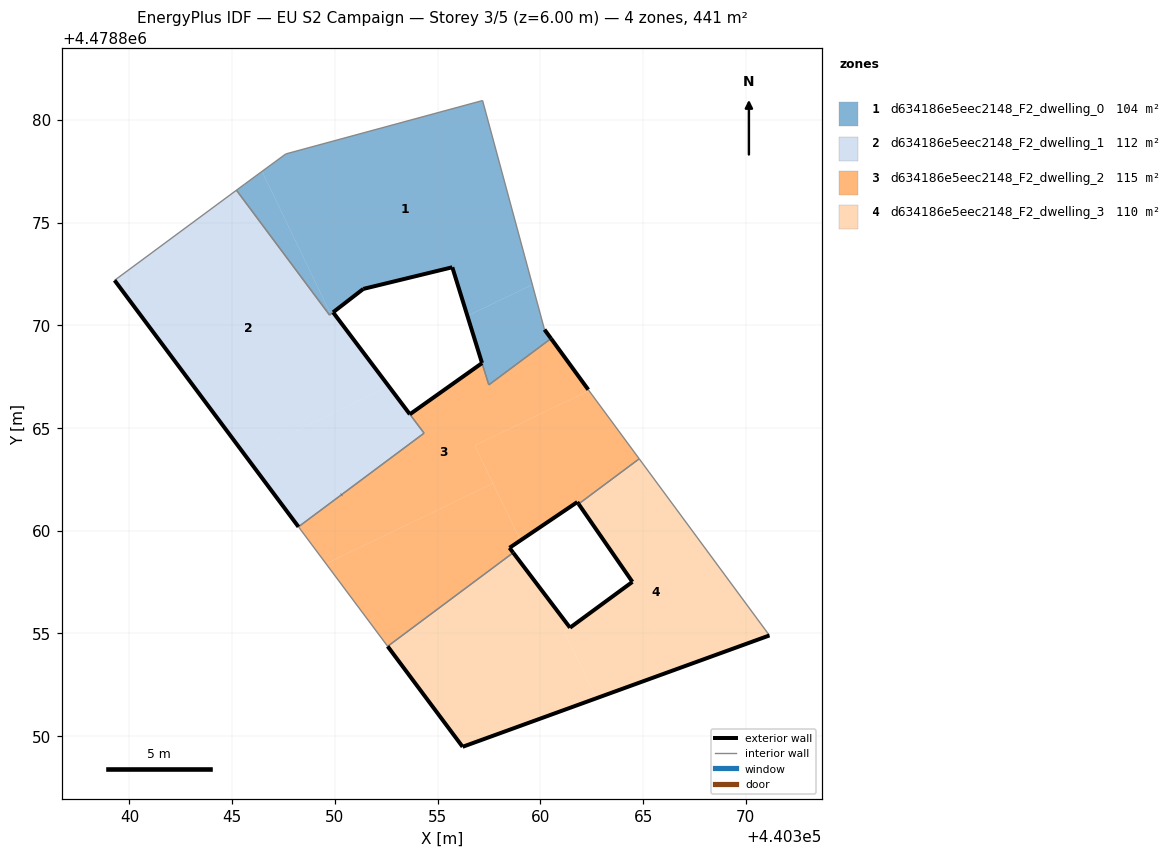
=== STOREY PLAN SPEC (per zone: floor XY polygon, exterior-wall plan segments, windows/doors) ===
zone 1: d634186e5eec2148_F2_dwelling_0  (103.8 m²)
  floor: (440359.61, 4478871.98) (440357.19, 4478880.94) (440347.61, 4478878.34) (440346.45, 4478877.49) (440349.80, 4478870.54) (440349.91, 4478870.63) (440351.38, 4478871.77) (440355.71, 4478872.82) (440356.45, 4478870.46)
  floor: (440349.80, 4478870.54) (440346.45, 4478877.49) (440345.60, 4478876.87) (440345.21, 4478876.57) (440349.74, 4478870.50)
  floor: (440360.52, 4478869.35) (440360.20, 4478869.79) (440359.61, 4478871.98) (440356.45, 4478870.46) (440357.49, 4478867.10)
  exterior wall: (440357.16, 4478868.17) – (440357.16, 4478868.16)  [0.0 m]
  exterior wall: (440357.16, 4478868.17) – (440355.71, 4478872.82)  [4.9 m]
  exterior wall: (440355.71, 4478872.82) – (440351.38, 4478871.77)  [4.5 m]
  exterior wall: (440351.38, 4478871.77) – (440349.91, 4478870.63)  [1.9 m]
  exterior wall: (440360.20, 4478869.79) – (440360.52, 4478869.36)  [0.5 m]
  interior walls: 8
zone 2: d634186e5eec2148_F2_dwelling_1  (112.0 m²)
  floor: (440353.62, 4478865.70) (440349.91, 4478870.63) (440349.74, 4478870.50) (440345.21, 4478876.57) (440339.28, 4478872.19) (440345.63, 4478863.67) (440351.70, 4478866.59) (440352.62, 4478867.03)
  floor: (440354.34, 4478864.75) (440353.18, 4478866.30) (440353.62, 4478865.70) (440352.62, 4478867.03) (440345.63, 4478863.67) (440348.23, 4478860.19)
  floor: (440348.23, 4478860.19) (440345.63, 4478863.67) (440352.62, 4478867.03) (440351.70, 4478866.59) (440345.63, 4478863.67) (440339.28, 4478872.19)
  exterior wall: (440350.32, 4478861.75) – (440350.33, 4478861.76)  [0.0 m]
  exterior wall: (440348.23, 4478860.19) – (440339.28, 4478872.19)  [15.0 m]
  exterior wall: (440349.91, 4478870.63) – (440353.65, 4478865.67)  [6.2 m]
  interior walls: 6
zone 3: d634186e5eec2148_F2_dwelling_2  (114.7 m²)
  floor: (440357.69, 4478862.30) (440356.81, 4478864.15) (440362.36, 4478866.82) (440362.33, 4478866.86) (440360.52, 4478869.35) (440357.49, 4478867.10) (440357.16, 4478868.16) (440353.65, 4478865.67) (440354.34, 4478864.75) (440348.23, 4478860.19) (440349.57, 4478858.39)
  floor: (440358.68, 4478858.93) (440358.50, 4478859.17) (440359.03, 4478859.53) (440357.69, 4478862.30) (440349.57, 4478858.39) (440352.57, 4478854.38)
  floor: (440361.86, 4478861.30) (440364.81, 4478863.50) (440362.36, 4478866.82) (440356.81, 4478864.15) (440359.03, 4478859.53) (440361.80, 4478861.40)
  exterior wall: (440361.80, 4478861.40) – (440358.50, 4478859.17)  [4.0 m]
  exterior wall: (440358.50, 4478859.17) – (440358.68, 4478858.93)  [0.3 m]
  exterior wall: (440353.65, 4478865.67) – (440357.16, 4478868.16)  [4.3 m]
  exterior wall: (440360.52, 4478869.36) – (440362.33, 4478866.86)  [3.1 m]
  exterior wall: (440361.86, 4478861.30) – (440361.80, 4478861.40)  [0.1 m]
  exterior wall: (440350.32, 4478861.76) – (440350.33, 4478861.76)  [0.0 m]
  interior walls: 9
zone 4: d634186e5eec2148_F2_dwelling_3  (110.2 m²)
  floor: (440362.73, 4478851.85) (440361.17, 4478855.08) (440361.44, 4478855.28) (440358.68, 4478858.93) (440352.57, 4478854.38) (440356.22, 4478849.49)
  floor: (440371.15, 4478854.91) (440364.81, 4478863.50) (440361.86, 4478861.30) (440364.48, 4478857.51) (440361.17, 4478855.08) (440362.73, 4478851.85)
  exterior wall: (440358.68, 4478858.93) – (440361.44, 4478855.28)  [4.6 m]
  exterior wall: (440361.44, 4478855.28) – (440364.48, 4478857.51)  [3.8 m]
  exterior wall: (440364.48, 4478857.51) – (440361.86, 4478861.30)  [4.6 m]
  exterior wall: (440371.15, 4478854.91) – (440356.22, 4478849.49)  [15.9 m]
  exterior wall: (440356.22, 4478849.49) – (440352.57, 4478854.38)  [6.1 m]
  interior walls: 3

=== DERIVED (storey summary) ===
Building: EU S2 Campaign
Storey: 3 of 5  (floor level z = 6.00 m)
Storey gross floor area: 440.7 m²
Zones on this storey: 4
  - d634186e5eec2148_F2_dwelling_0: floor 103.8 m²; exterior wall 11.7 m (35.2 m²); WWR 0.0%
  - d634186e5eec2148_F2_dwelling_1: floor 112.0 m²; exterior wall 21.2 m (63.5 m²); WWR 0.0%
  - d634186e5eec2148_F2_dwelling_2: floor 114.7 m²; exterior wall 11.8 m (35.4 m²); WWR 0.0%
  - d634186e5eec2148_F2_dwelling_3: floor 110.2 m²; exterior wall 34.9 m (104.8 m²); WWR 0.0%
Zone adjacency (shared interzone walls):
  - d634186e5eec2148_F2_dwelling_0 ↔ d634186e5eec2148_F2_dwelling_1
  - d634186e5eec2148_F2_dwelling_0 ↔ d634186e5eec2148_F2_dwelling_2
  - d634186e5eec2148_F2_dwelling_1 ↔ d634186e5eec2148_F2_dwelling_2
  - d634186e5eec2148_F2_dwelling_2 ↔ d634186e5eec2148_F2_dwelling_3